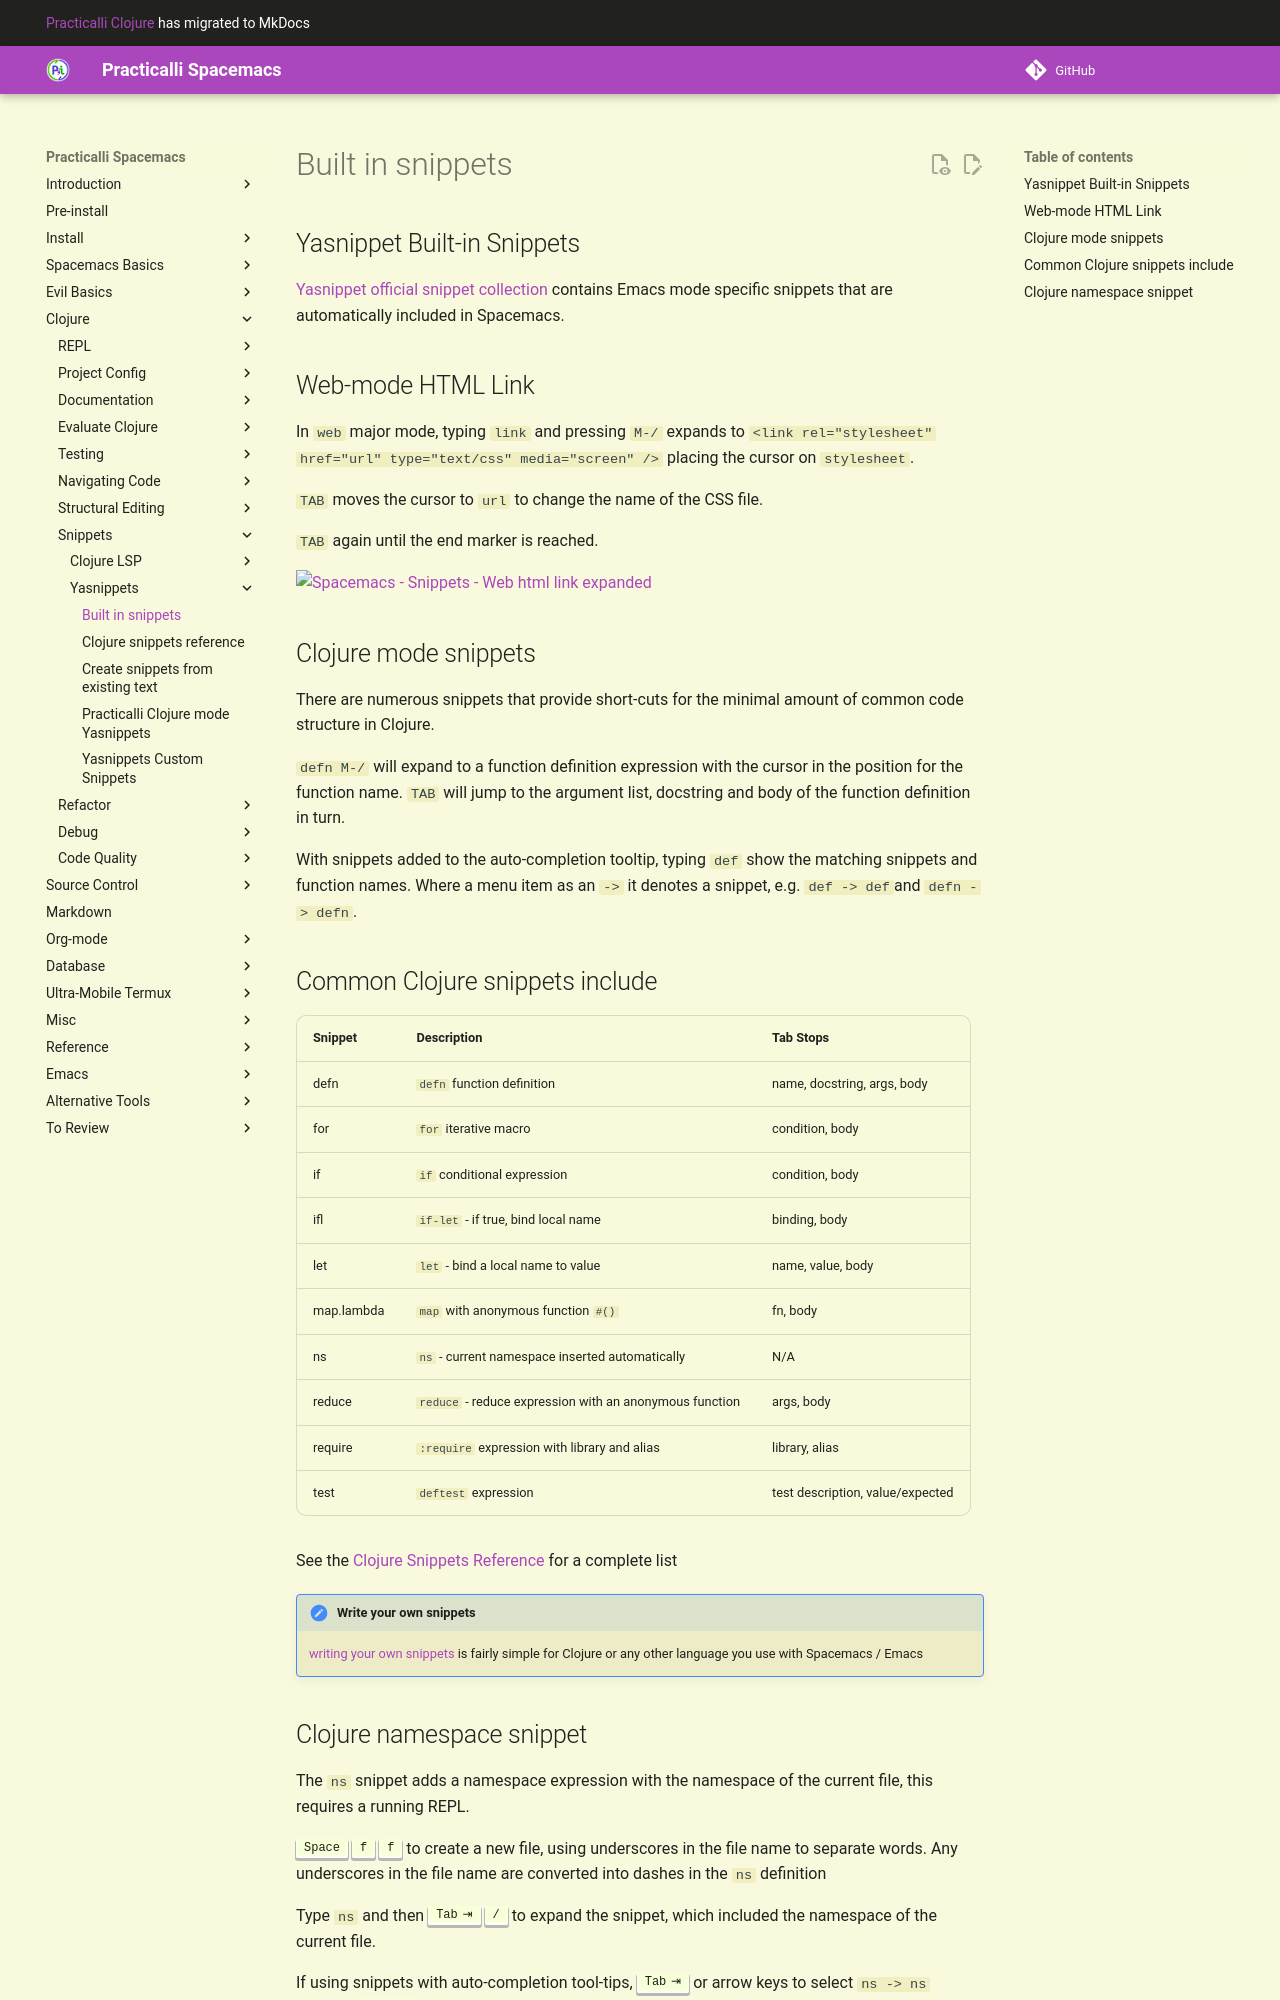

repository: practicalli/spacemacs · page: snippets/yasnippets/built-in-snippets/index.html · generator: mkdocs

## Yasnippet Built-in Snippets

[Yasnippet official snippet collection](https://github.com/AndreaCrotti/yasnippet-snippets) contains Emacs mode specific snippets that are automatically included in Spacemacs.


## Web-mode HTML Link

In `web` major mode, typing `link` and pressing `M-/` expands to `<link rel="stylesheet" href="url" type="text/css" media="screen" />` placing the cursor on `stylesheet`.

`TAB` moves the cursor to `url` to change the name of the CSS file.

`TAB` again until the end marker is reached.

![Spacemacs - Snippets - Web html link expanded](/images/spacemacs-auto-completion-snippets-html-link-expanded.png)


## Clojure mode snippets

There are numerous snippets that provide short-cuts for the minimal amount of common code structure in Clojure.

`defn M-/` will expand to a function definition expression with the cursor in the position for the function name.  `TAB` will jump to the argument list, docstring and body of the function definition in turn.

With snippets added to the auto-completion tooltip, typing `def` show the matching snippets and function names.  Where a menu item as an `->` it denotes a snippet, e.g. `def -> def`and `defn -> defn`.

## Common Clojure snippets include

| Snippet    | Description                                             | Tab Stops                        |
|------------|---------------------------------------------------------|----------------------------------|
| defn       | `defn` function definition                              | name, docstring, args, body      |
| for        | `for` iterative macro                                   | condition, body                  |
| if         | `if` conditional expression                             | condition, body                  |
| ifl        | `if-let` - if true, bind local name                     | binding, body                    |
| let        | `let` - bind a local name to value                      | name, value, body                |
| map.lambda | `map` with anonymous function `#()`                     | fn, body                         |
| ns         | `ns` - current namespace inserted automatically         | N/A                              |
| reduce     | `reduce` - reduce expression with an anonymous function | args, body                       |
| require    | `:require` expression with library and alias            | library, alias                   |
| test       | `deftest` expression                                    | test description, value/expected |

See the [Clojure Snippets](clojure-snippets.md) for a complete reference

> ####Hint::Write your own snippets
> Its easy to [write your own snippets](add-your-own-snippets.md) for Clojure or any other language you use with Spacemacs / Emacs
